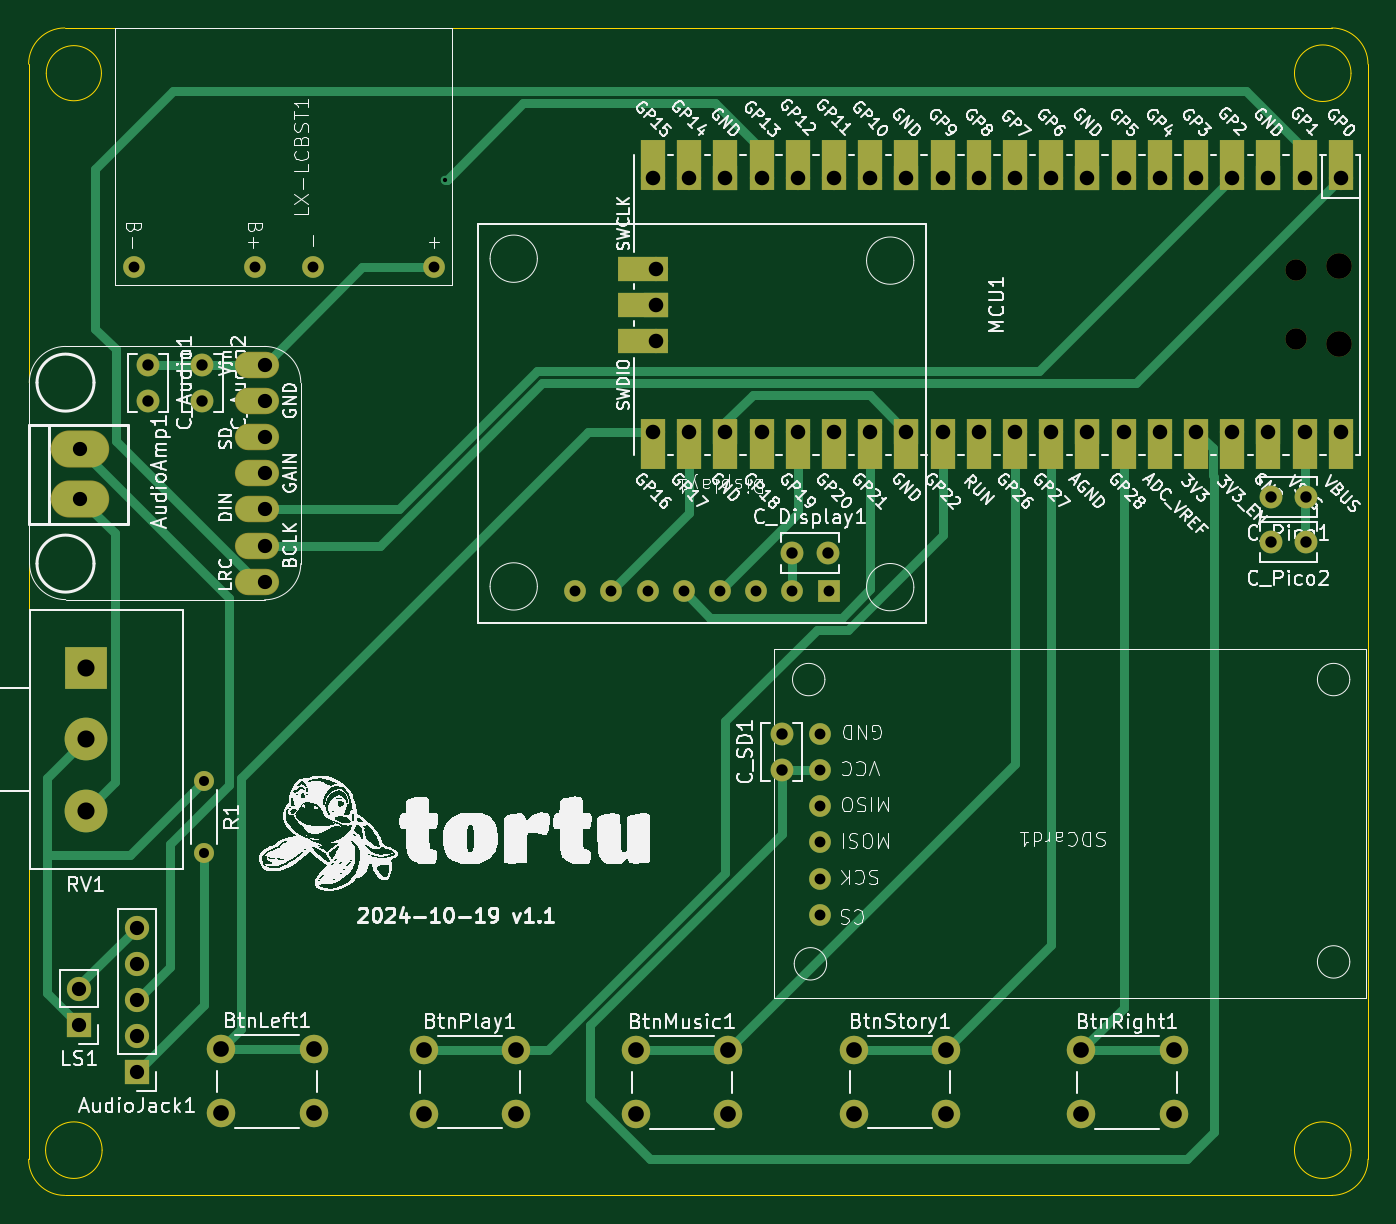
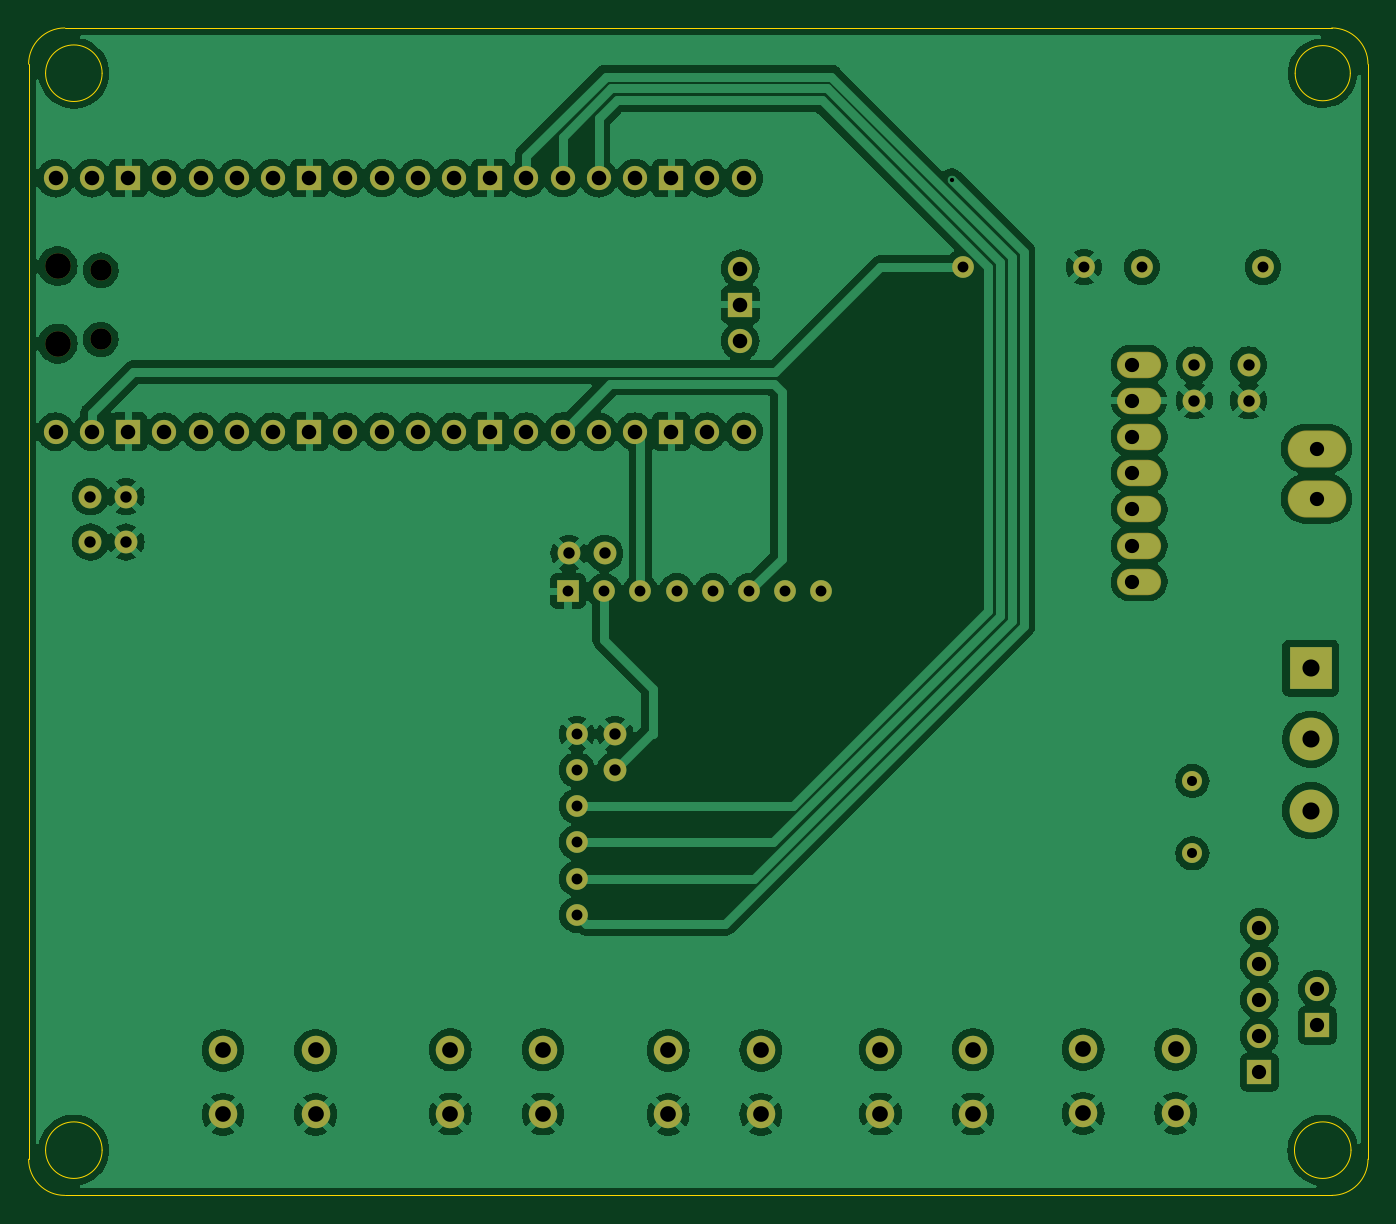
Circuit board: 11 layer files. Board 94.0 x 81.9 mm.
- bottom_copper: Tortu-B_Cu.gbl (190715 bytes)
- bottom_mask: Tortu-B_Mask.gbs (4433 bytes)
- paste: Tortu-B_Paste.gbp (448 bytes)
- bottom_silk: Tortu-B_Silkscreen.gbo (4443 bytes)
- outline: Tortu-Edge_Cuts.gm1 (1600 bytes)
- top_copper: Tortu-F_Cu.gtl (16633 bytes)
- top_mask: Tortu-F_Mask.gts (5899 bytes)
- paste: Tortu-F_Paste.gtp (448 bytes)
- top_silk: Tortu-F_Silkscreen.gto (254173 bytes)
- drill: Tortu-NPTH.drl (465 bytes)
- drill: Tortu-PTH.drl (2712 bytes)

=== bottom_copper: Tortu-B_Cu.gbl (190715 bytes, source omitted) ===
=== bottom_mask: Tortu-B_Mask.gbs ===
%TF.GenerationSoftware,KiCad,Pcbnew,8.0.5*%
%TF.CreationDate,2024-10-19T23:10:58+02:00*%
%TF.ProjectId,Tortu,546f7274-752e-46b6-9963-61645f706362,rev?*%
%TF.SameCoordinates,Original*%
%TF.FileFunction,Soldermask,Bot*%
%TF.FilePolarity,Negative*%
%FSLAX46Y46*%
G04 Gerber Fmt 4.6, Leading zero omitted, Abs format (unit mm)*
G04 Created by KiCad (PCBNEW 8.0.5) date 2024-10-19 23:10:58*
%MOMM*%
%LPD*%
G01*
G04 APERTURE LIST*
%ADD10R,1.700000X1.700000*%
%ADD11O,1.700000X1.700000*%
%ADD12R,1.524000X1.524000*%
%ADD13C,1.524000*%
%ADD14C,1.600000*%
%ADD15R,3.000000X3.000000*%
%ADD16C,3.000000*%
%ADD17C,2.000000*%
%ADD18C,1.400000*%
%ADD19O,1.400000X1.400000*%
%ADD20O,1.800000X1.800000*%
%ADD21O,1.500000X1.500000*%
%ADD22O,3.101600X1.851600*%
%ADD23O,4.101600X2.601600*%
G04 APERTURE END LIST*
D10*
%TO.C,LS1*%
X122936000Y-129037000D03*
D11*
X122936000Y-126497000D03*
%TD*%
D10*
%TO.C,AudioJack1*%
X127000000Y-132334000D03*
D11*
X127000000Y-129794000D03*
X127000000Y-127254000D03*
X127000000Y-124714000D03*
X127000000Y-122174000D03*
%TD*%
D12*
%TO.C,Display1*%
X175516800Y-98574500D03*
D13*
X172976800Y-98574500D03*
X170436800Y-98574500D03*
X167896800Y-98574500D03*
X165356800Y-98574500D03*
X162816800Y-98574500D03*
X160276800Y-98574500D03*
X157736800Y-98574500D03*
%TD*%
D14*
%TO.C,C_SD1*%
X172212000Y-111105000D03*
X172212000Y-108605000D03*
%TD*%
%TO.C,C_Pico2*%
X209022000Y-95123000D03*
X206522000Y-95123000D03*
%TD*%
%TO.C,C_Pico1*%
X209022000Y-91948000D03*
X206522000Y-91948000D03*
%TD*%
%TO.C,C_Display1*%
X172943200Y-95910400D03*
X175443200Y-95910400D03*
%TD*%
%TO.C,C_Audio2*%
X131572000Y-82697000D03*
X131572000Y-85197000D03*
%TD*%
%TO.C,C_Audio1*%
X127762000Y-82697000D03*
X127762000Y-85197000D03*
%TD*%
D15*
%TO.C,RV1*%
X123398000Y-103966000D03*
D16*
X123398000Y-108966000D03*
X123398000Y-113966000D03*
%TD*%
D13*
%TO.C,SDCard1*%
X174879000Y-108585000D03*
X174879000Y-111125000D03*
X174879000Y-113665000D03*
X174879000Y-116205000D03*
X174879000Y-118745000D03*
X174879000Y-121285000D03*
%TD*%
D17*
%TO.C,BtnStory1*%
X177269000Y-130755000D03*
X183769000Y-130755000D03*
X177269000Y-135255000D03*
X183769000Y-135255000D03*
%TD*%
D18*
%TO.C,R1*%
X131699000Y-111887000D03*
D19*
X131699000Y-116967000D03*
%TD*%
D13*
%TO.C,LX-LCBST1*%
X139319000Y-75836000D03*
X147828000Y-75836000D03*
X126746000Y-75836000D03*
X135255000Y-75836000D03*
%TD*%
D20*
%TO.C,MCU1*%
X211325000Y-75761000D03*
D21*
X208295000Y-76061000D03*
X208295000Y-80911000D03*
D20*
X211325000Y-81211000D03*
D11*
X211455000Y-69596000D03*
X208915000Y-69596000D03*
D10*
X206375000Y-69596000D03*
D11*
X203835000Y-69596000D03*
X201295000Y-69596000D03*
X198755000Y-69596000D03*
X196215000Y-69596000D03*
D10*
X193675000Y-69596000D03*
D11*
X191135000Y-69596000D03*
X188595000Y-69596000D03*
X186055000Y-69596000D03*
X183515000Y-69596000D03*
D10*
X180975000Y-69596000D03*
D11*
X178435000Y-69596000D03*
X175895000Y-69596000D03*
X173355000Y-69596000D03*
X170815000Y-69596000D03*
D10*
X168275000Y-69596000D03*
D11*
X165735000Y-69596000D03*
X163195000Y-69596000D03*
X163195000Y-87376000D03*
X165735000Y-87376000D03*
D10*
X168275000Y-87376000D03*
D11*
X170815000Y-87376000D03*
X173355000Y-87376000D03*
X175895000Y-87376000D03*
X178435000Y-87376000D03*
D10*
X180975000Y-87376000D03*
D11*
X183515000Y-87376000D03*
X186055000Y-87376000D03*
X188595000Y-87376000D03*
X191135000Y-87376000D03*
D10*
X193675000Y-87376000D03*
D11*
X196215000Y-87376000D03*
X198755000Y-87376000D03*
X201295000Y-87376000D03*
X203835000Y-87376000D03*
D10*
X206375000Y-87376000D03*
D11*
X208915000Y-87376000D03*
X211455000Y-87376000D03*
X163425000Y-75946000D03*
D10*
X163425000Y-78486000D03*
D11*
X163425000Y-81026000D03*
%TD*%
D17*
%TO.C,BtnRight1*%
X193219000Y-130791000D03*
X199719000Y-130791000D03*
X193219000Y-135291000D03*
X199719000Y-135291000D03*
%TD*%
%TO.C,BtnPlay1*%
X147095000Y-130755000D03*
X153595000Y-130755000D03*
X147095000Y-135255000D03*
X153595000Y-135255000D03*
%TD*%
D22*
%TO.C,AudioAmp1*%
X135439000Y-82670000D03*
X135439000Y-85210000D03*
X135439000Y-87750000D03*
X135439000Y-90290000D03*
X135439000Y-92830000D03*
X135439000Y-95370000D03*
X135439000Y-97910000D03*
D23*
X122985000Y-92090000D03*
X122985000Y-88590000D03*
%TD*%
D17*
%TO.C,BtnLeft1*%
X132871000Y-130719000D03*
X139371000Y-130719000D03*
X132871000Y-135219000D03*
X139371000Y-135219000D03*
%TD*%
%TO.C,BtnMusic1*%
X161977000Y-130791000D03*
X168477000Y-130791000D03*
X161977000Y-135291000D03*
X168477000Y-135291000D03*
%TD*%
M02*

=== paste: Tortu-B_Paste.gbp ===
%TF.GenerationSoftware,KiCad,Pcbnew,8.0.5*%
%TF.CreationDate,2024-10-19T23:10:58+02:00*%
%TF.ProjectId,Tortu,546f7274-752e-46b6-9963-61645f706362,rev?*%
%TF.SameCoordinates,Original*%
%TF.FileFunction,Paste,Bot*%
%TF.FilePolarity,Positive*%
%FSLAX46Y46*%
G04 Gerber Fmt 4.6, Leading zero omitted, Abs format (unit mm)*
G04 Created by KiCad (PCBNEW 8.0.5) date 2024-10-19 23:10:58*
%MOMM*%
%LPD*%
G01*
G04 APERTURE LIST*
G04 APERTURE END LIST*
M02*

=== bottom_silk: Tortu-B_Silkscreen.gbo ===
%TF.GenerationSoftware,KiCad,Pcbnew,8.0.5*%
%TF.CreationDate,2024-10-19T23:10:58+02:00*%
%TF.ProjectId,Tortu,546f7274-752e-46b6-9963-61645f706362,rev?*%
%TF.SameCoordinates,Original*%
%TF.FileFunction,Legend,Bot*%
%TF.FilePolarity,Positive*%
%FSLAX46Y46*%
G04 Gerber Fmt 4.6, Leading zero omitted, Abs format (unit mm)*
G04 Created by KiCad (PCBNEW 8.0.5) date 2024-10-19 23:10:58*
%MOMM*%
%LPD*%
G01*
G04 APERTURE LIST*
%ADD10R,1.700000X1.700000*%
%ADD11O,1.700000X1.700000*%
%ADD12R,1.524000X1.524000*%
%ADD13C,1.524000*%
%ADD14C,1.600000*%
%ADD15R,3.000000X3.000000*%
%ADD16C,3.000000*%
%ADD17C,2.000000*%
%ADD18C,1.400000*%
%ADD19O,1.400000X1.400000*%
%ADD20O,1.800000X1.800000*%
%ADD21O,1.500000X1.500000*%
%ADD22O,3.101600X1.851600*%
%ADD23O,4.101600X2.601600*%
G04 APERTURE END LIST*
%LPC*%
D10*
%TO.C,LS1*%
X122936000Y-129037000D03*
D11*
X122936000Y-126497000D03*
%TD*%
D10*
%TO.C,AudioJack1*%
X127000000Y-132334000D03*
D11*
X127000000Y-129794000D03*
X127000000Y-127254000D03*
X127000000Y-124714000D03*
X127000000Y-122174000D03*
%TD*%
D12*
%TO.C,Display1*%
X175516800Y-98574500D03*
D13*
X172976800Y-98574500D03*
X170436800Y-98574500D03*
X167896800Y-98574500D03*
X165356800Y-98574500D03*
X162816800Y-98574500D03*
X160276800Y-98574500D03*
X157736800Y-98574500D03*
%TD*%
D14*
%TO.C,C_SD1*%
X172212000Y-111105000D03*
X172212000Y-108605000D03*
%TD*%
%TO.C,C_Pico2*%
X209022000Y-95123000D03*
X206522000Y-95123000D03*
%TD*%
%TO.C,C_Pico1*%
X209022000Y-91948000D03*
X206522000Y-91948000D03*
%TD*%
%TO.C,C_Display1*%
X172943200Y-95910400D03*
X175443200Y-95910400D03*
%TD*%
%TO.C,C_Audio2*%
X131572000Y-82697000D03*
X131572000Y-85197000D03*
%TD*%
%TO.C,C_Audio1*%
X127762000Y-82697000D03*
X127762000Y-85197000D03*
%TD*%
D15*
%TO.C,RV1*%
X123398000Y-103966000D03*
D16*
X123398000Y-108966000D03*
X123398000Y-113966000D03*
%TD*%
D13*
%TO.C,SDCard1*%
X174879000Y-108585000D03*
X174879000Y-111125000D03*
X174879000Y-113665000D03*
X174879000Y-116205000D03*
X174879000Y-118745000D03*
X174879000Y-121285000D03*
%TD*%
D17*
%TO.C,BtnStory1*%
X177269000Y-130755000D03*
X183769000Y-130755000D03*
X177269000Y-135255000D03*
X183769000Y-135255000D03*
%TD*%
D18*
%TO.C,R1*%
X131699000Y-111887000D03*
D19*
X131699000Y-116967000D03*
%TD*%
D13*
%TO.C,LX-LCBST1*%
X139319000Y-75836000D03*
X147828000Y-75836000D03*
X126746000Y-75836000D03*
X135255000Y-75836000D03*
%TD*%
D20*
%TO.C,MCU1*%
X211325000Y-75761000D03*
D21*
X208295000Y-76061000D03*
X208295000Y-80911000D03*
D20*
X211325000Y-81211000D03*
D11*
X211455000Y-69596000D03*
X208915000Y-69596000D03*
D10*
X206375000Y-69596000D03*
D11*
X203835000Y-69596000D03*
X201295000Y-69596000D03*
X198755000Y-69596000D03*
X196215000Y-69596000D03*
D10*
X193675000Y-69596000D03*
D11*
X191135000Y-69596000D03*
X188595000Y-69596000D03*
X186055000Y-69596000D03*
X183515000Y-69596000D03*
D10*
X180975000Y-69596000D03*
D11*
X178435000Y-69596000D03*
X175895000Y-69596000D03*
X173355000Y-69596000D03*
X170815000Y-69596000D03*
D10*
X168275000Y-69596000D03*
D11*
X165735000Y-69596000D03*
X163195000Y-69596000D03*
X163195000Y-87376000D03*
X165735000Y-87376000D03*
D10*
X168275000Y-87376000D03*
D11*
X170815000Y-87376000D03*
X173355000Y-87376000D03*
X175895000Y-87376000D03*
X178435000Y-87376000D03*
D10*
X180975000Y-87376000D03*
D11*
X183515000Y-87376000D03*
X186055000Y-87376000D03*
X188595000Y-87376000D03*
X191135000Y-87376000D03*
D10*
X193675000Y-87376000D03*
D11*
X196215000Y-87376000D03*
X198755000Y-87376000D03*
X201295000Y-87376000D03*
X203835000Y-87376000D03*
D10*
X206375000Y-87376000D03*
D11*
X208915000Y-87376000D03*
X211455000Y-87376000D03*
X163425000Y-75946000D03*
D10*
X163425000Y-78486000D03*
D11*
X163425000Y-81026000D03*
%TD*%
D17*
%TO.C,BtnRight1*%
X193219000Y-130791000D03*
X199719000Y-130791000D03*
X193219000Y-135291000D03*
X199719000Y-135291000D03*
%TD*%
%TO.C,BtnPlay1*%
X147095000Y-130755000D03*
X153595000Y-130755000D03*
X147095000Y-135255000D03*
X153595000Y-135255000D03*
%TD*%
D22*
%TO.C,AudioAmp1*%
X135439000Y-82670000D03*
X135439000Y-85210000D03*
X135439000Y-87750000D03*
X135439000Y-90290000D03*
X135439000Y-92830000D03*
X135439000Y-95370000D03*
X135439000Y-97910000D03*
D23*
X122985000Y-92090000D03*
X122985000Y-88590000D03*
%TD*%
D17*
%TO.C,BtnLeft1*%
X132871000Y-130719000D03*
X139371000Y-130719000D03*
X132871000Y-135219000D03*
X139371000Y-135219000D03*
%TD*%
%TO.C,BtnMusic1*%
X161977000Y-130791000D03*
X168477000Y-130791000D03*
X161977000Y-135291000D03*
X168477000Y-135291000D03*
%TD*%
%LPD*%
M02*

=== outline: Tortu-Edge_Cuts.gm1 ===
%TF.GenerationSoftware,KiCad,Pcbnew,8.0.5*%
%TF.CreationDate,2024-10-19T23:10:58+02:00*%
%TF.ProjectId,Tortu,546f7274-752e-46b6-9963-61645f706362,rev?*%
%TF.SameCoordinates,Original*%
%TF.FileFunction,Profile,NP*%
%FSLAX46Y46*%
G04 Gerber Fmt 4.6, Leading zero omitted, Abs format (unit mm)*
G04 Created by KiCad (PCBNEW 8.0.5) date 2024-10-19 23:10:58*
%MOMM*%
%LPD*%
G01*
G04 APERTURE LIST*
%TA.AperFunction,Profile*%
%ADD10C,0.050000*%
%TD*%
G04 APERTURE END LIST*
D10*
X212168803Y-137795000D02*
G75*
G02*
X208201197Y-137795000I-1983803J0D01*
G01*
X208201197Y-137795000D02*
G75*
G02*
X212168803Y-137795000I1983803J0D01*
G01*
X124538803Y-137795000D02*
G75*
G02*
X120571197Y-137795000I-1983803J0D01*
G01*
X120571197Y-137795000D02*
G75*
G02*
X124538803Y-137795000I1983803J0D01*
G01*
X212168803Y-62230000D02*
G75*
G02*
X208201197Y-62230000I-1983803J0D01*
G01*
X208201197Y-62230000D02*
G75*
G02*
X212168803Y-62230000I1983803J0D01*
G01*
X124489406Y-62230000D02*
G75*
G02*
X120620594Y-62230000I-1934406J0D01*
G01*
X120620594Y-62230000D02*
G75*
G02*
X124489406Y-62230000I1934406J0D01*
G01*
X213360000Y-138430000D02*
X213360000Y-61595000D01*
X121920000Y-140970000D02*
X210820000Y-140970000D01*
X119380000Y-61595000D02*
X119380000Y-138430000D01*
X121920000Y-59055000D02*
X210820000Y-59055000D01*
X119380000Y-61595000D02*
G75*
G02*
X121920000Y-59055000I2540000J0D01*
G01*
X210820000Y-59055000D02*
G75*
G02*
X213360000Y-61595000I0J-2540000D01*
G01*
X213360000Y-138430000D02*
G75*
G02*
X210820000Y-140970000I-2540000J0D01*
G01*
X121920000Y-140970000D02*
G75*
G02*
X119380000Y-138430000I0J2540000D01*
G01*
M02*

=== top_copper: Tortu-F_Cu.gtl (16633 bytes, source omitted) ===
=== top_mask: Tortu-F_Mask.gts ===
%TF.GenerationSoftware,KiCad,Pcbnew,8.0.5*%
%TF.CreationDate,2024-10-19T23:10:58+02:00*%
%TF.ProjectId,Tortu,546f7274-752e-46b6-9963-61645f706362,rev?*%
%TF.SameCoordinates,Original*%
%TF.FileFunction,Soldermask,Top*%
%TF.FilePolarity,Negative*%
%FSLAX46Y46*%
G04 Gerber Fmt 4.6, Leading zero omitted, Abs format (unit mm)*
G04 Created by KiCad (PCBNEW 8.0.5) date 2024-10-19 23:10:58*
%MOMM*%
%LPD*%
G01*
G04 APERTURE LIST*
%ADD10R,1.700000X1.700000*%
%ADD11O,1.700000X1.700000*%
%ADD12R,1.524000X1.524000*%
%ADD13C,1.524000*%
%ADD14C,1.600000*%
%ADD15R,3.000000X3.000000*%
%ADD16C,3.000000*%
%ADD17C,2.000000*%
%ADD18C,1.400000*%
%ADD19O,1.400000X1.400000*%
%ADD20O,1.800000X1.800000*%
%ADD21O,1.500000X1.500000*%
%ADD22R,1.700000X3.500000*%
%ADD23R,3.500000X1.700000*%
%ADD24O,3.101600X1.851600*%
%ADD25O,4.101600X2.601600*%
G04 APERTURE END LIST*
D10*
%TO.C,LS1*%
X122936000Y-129037000D03*
D11*
X122936000Y-126497000D03*
%TD*%
D10*
%TO.C,AudioJack1*%
X127000000Y-132334000D03*
D11*
X127000000Y-129794000D03*
X127000000Y-127254000D03*
X127000000Y-124714000D03*
X127000000Y-122174000D03*
%TD*%
D12*
%TO.C,Display1*%
X175516800Y-98574500D03*
D13*
X172976800Y-98574500D03*
X170436800Y-98574500D03*
X167896800Y-98574500D03*
X165356800Y-98574500D03*
X162816800Y-98574500D03*
X160276800Y-98574500D03*
X157736800Y-98574500D03*
%TD*%
D14*
%TO.C,C_SD1*%
X172212000Y-111105000D03*
X172212000Y-108605000D03*
%TD*%
%TO.C,C_Pico2*%
X209022000Y-95123000D03*
X206522000Y-95123000D03*
%TD*%
%TO.C,C_Pico1*%
X209022000Y-91948000D03*
X206522000Y-91948000D03*
%TD*%
%TO.C,C_Display1*%
X172943200Y-95910400D03*
X175443200Y-95910400D03*
%TD*%
%TO.C,C_Audio2*%
X131572000Y-82697000D03*
X131572000Y-85197000D03*
%TD*%
%TO.C,C_Audio1*%
X127762000Y-82697000D03*
X127762000Y-85197000D03*
%TD*%
D15*
%TO.C,RV1*%
X123398000Y-103966000D03*
D16*
X123398000Y-108966000D03*
X123398000Y-113966000D03*
%TD*%
D13*
%TO.C,SDCard1*%
X174879000Y-108585000D03*
X174879000Y-111125000D03*
X174879000Y-113665000D03*
X174879000Y-116205000D03*
X174879000Y-118745000D03*
X174879000Y-121285000D03*
%TD*%
D17*
%TO.C,BtnStory1*%
X177269000Y-130755000D03*
X183769000Y-130755000D03*
X177269000Y-135255000D03*
X183769000Y-135255000D03*
%TD*%
D18*
%TO.C,R1*%
X131699000Y-111887000D03*
D19*
X131699000Y-116967000D03*
%TD*%
D13*
%TO.C,LX-LCBST1*%
X139319000Y-75836000D03*
X147828000Y-75836000D03*
X126746000Y-75836000D03*
X135255000Y-75836000D03*
%TD*%
D20*
%TO.C,MCU1*%
X211325000Y-75761000D03*
D21*
X208295000Y-76061000D03*
X208295000Y-80911000D03*
D20*
X211325000Y-81211000D03*
D11*
X211455000Y-69596000D03*
D22*
X211455000Y-68696000D03*
D11*
X208915000Y-69596000D03*
D22*
X208915000Y-68696000D03*
D10*
X206375000Y-69596000D03*
D22*
X206375000Y-68696000D03*
D11*
X203835000Y-69596000D03*
D22*
X203835000Y-68696000D03*
D11*
X201295000Y-69596000D03*
D22*
X201295000Y-68696000D03*
D11*
X198755000Y-69596000D03*
D22*
X198755000Y-68696000D03*
D11*
X196215000Y-69596000D03*
D22*
X196215000Y-68696000D03*
D10*
X193675000Y-69596000D03*
D22*
X193675000Y-68696000D03*
D11*
X191135000Y-69596000D03*
D22*
X191135000Y-68696000D03*
D11*
X188595000Y-69596000D03*
D22*
X188595000Y-68696000D03*
D11*
X186055000Y-69596000D03*
D22*
X186055000Y-68696000D03*
D11*
X183515000Y-69596000D03*
D22*
X183515000Y-68696000D03*
D10*
X180975000Y-69596000D03*
D22*
X180975000Y-68696000D03*
D11*
X178435000Y-69596000D03*
D22*
X178435000Y-68696000D03*
D11*
X175895000Y-69596000D03*
D22*
X175895000Y-68696000D03*
D11*
X173355000Y-69596000D03*
D22*
X173355000Y-68696000D03*
D11*
X170815000Y-69596000D03*
D22*
X170815000Y-68696000D03*
D10*
X168275000Y-69596000D03*
D22*
X168275000Y-68696000D03*
D11*
X165735000Y-69596000D03*
D22*
X165735000Y-68696000D03*
D11*
X163195000Y-69596000D03*
D22*
X163195000Y-68696000D03*
D11*
X163195000Y-87376000D03*
D22*
X163195000Y-88276000D03*
D11*
X165735000Y-87376000D03*
D22*
X165735000Y-88276000D03*
D10*
X168275000Y-87376000D03*
D22*
X168275000Y-88276000D03*
D11*
X170815000Y-87376000D03*
D22*
X170815000Y-88276000D03*
D11*
X173355000Y-87376000D03*
D22*
X173355000Y-88276000D03*
D11*
X175895000Y-87376000D03*
D22*
X175895000Y-88276000D03*
D11*
X178435000Y-87376000D03*
D22*
X178435000Y-88276000D03*
D10*
X180975000Y-87376000D03*
D22*
X180975000Y-88276000D03*
D11*
X183515000Y-87376000D03*
D22*
X183515000Y-88276000D03*
D11*
X186055000Y-87376000D03*
D22*
X186055000Y-88276000D03*
D11*
X188595000Y-87376000D03*
D22*
X188595000Y-88276000D03*
D11*
X191135000Y-87376000D03*
D22*
X191135000Y-88276000D03*
D10*
X193675000Y-87376000D03*
D22*
X193675000Y-88276000D03*
D11*
X196215000Y-87376000D03*
D22*
X196215000Y-88276000D03*
D11*
X198755000Y-87376000D03*
D22*
X198755000Y-88276000D03*
D11*
X201295000Y-87376000D03*
D22*
X201295000Y-88276000D03*
D11*
X203835000Y-87376000D03*
D22*
X203835000Y-88276000D03*
D10*
X206375000Y-87376000D03*
D22*
X206375000Y-88276000D03*
D11*
X208915000Y-87376000D03*
D22*
X208915000Y-88276000D03*
D11*
X211455000Y-87376000D03*
D22*
X211455000Y-88276000D03*
D11*
X163425000Y-75946000D03*
D23*
X162525000Y-75946000D03*
D10*
X163425000Y-78486000D03*
D23*
X162525000Y-78486000D03*
D11*
X163425000Y-81026000D03*
D23*
X162525000Y-81026000D03*
%TD*%
D17*
%TO.C,BtnRight1*%
X193219000Y-130791000D03*
X199719000Y-130791000D03*
X193219000Y-135291000D03*
X199719000Y-135291000D03*
%TD*%
%TO.C,BtnPlay1*%
X147095000Y-130755000D03*
X153595000Y-130755000D03*
X147095000Y-135255000D03*
X153595000Y-135255000D03*
%TD*%
D24*
%TO.C,AudioAmp1*%
X135439000Y-82670000D03*
X135439000Y-85210000D03*
X135439000Y-87750000D03*
X135439000Y-90290000D03*
X135439000Y-92830000D03*
X135439000Y-95370000D03*
X135439000Y-97910000D03*
D25*
X122985000Y-92090000D03*
X122985000Y-88590000D03*
%TD*%
D17*
%TO.C,BtnLeft1*%
X132871000Y-130719000D03*
X139371000Y-130719000D03*
X132871000Y-135219000D03*
X139371000Y-135219000D03*
%TD*%
%TO.C,BtnMusic1*%
X161977000Y-130791000D03*
X168477000Y-130791000D03*
X161977000Y-135291000D03*
X168477000Y-135291000D03*
%TD*%
M02*

=== paste: Tortu-F_Paste.gtp ===
%TF.GenerationSoftware,KiCad,Pcbnew,8.0.5*%
%TF.CreationDate,2024-10-19T23:10:58+02:00*%
%TF.ProjectId,Tortu,546f7274-752e-46b6-9963-61645f706362,rev?*%
%TF.SameCoordinates,Original*%
%TF.FileFunction,Paste,Top*%
%TF.FilePolarity,Positive*%
%FSLAX46Y46*%
G04 Gerber Fmt 4.6, Leading zero omitted, Abs format (unit mm)*
G04 Created by KiCad (PCBNEW 8.0.5) date 2024-10-19 23:10:58*
%MOMM*%
%LPD*%
G01*
G04 APERTURE LIST*
G04 APERTURE END LIST*
M02*

=== top_silk: Tortu-F_Silkscreen.gto (254173 bytes, source omitted) ===
=== drill: Tortu-NPTH.drl ===
M48
; DRILL file {KiCad 8.0.5} date 2024-10-19T23:11:01+0200
; FORMAT={-:-/ absolute / metric / decimal}
; #@! TF.CreationDate,2024-10-19T23:11:01+02:00
; #@! TF.GenerationSoftware,Kicad,Pcbnew,8.0.5
; #@! TF.FileFunction,NonPlated,1,2,NPTH
FMAT,2
METRIC
; #@! TA.AperFunction,NonPlated,NPTH,ComponentDrill
T1C1.500
; #@! TA.AperFunction,NonPlated,NPTH,ComponentDrill
T2C1.800
%
G90
G05
T1
X208.295Y-76.061
X208.295Y-80.911
T2
X211.325Y-75.761
X211.325Y-81.211
M30

=== drill: Tortu-PTH.drl ===
M48
; DRILL file {KiCad 8.0.5} date 2024-10-19T23:11:01+0200
; FORMAT={-:-/ absolute / metric / decimal}
; #@! TF.CreationDate,2024-10-19T23:11:01+02:00
; #@! TF.GenerationSoftware,Kicad,Pcbnew,8.0.5
; #@! TF.FileFunction,Plated,1,2,PTH
FMAT,2
METRIC
; #@! TA.AperFunction,Plated,PTH,ViaDrill
T1C0.300
; #@! TA.AperFunction,Plated,PTH,ComponentDrill
T2C0.700
; #@! TA.AperFunction,Plated,PTH,ComponentDrill
T3C0.762
; #@! TA.AperFunction,Plated,PTH,ComponentDrill
T4C0.800
; #@! TA.AperFunction,Plated,PTH,ComponentDrill
T5C1.000
; #@! TA.AperFunction,Plated,PTH,ComponentDrill
T6C1.020
; #@! TA.AperFunction,Plated,PTH,ComponentDrill
T7C1.100
; #@! TA.AperFunction,Plated,PTH,ComponentDrill
T8C1.200
%
G90
G05
T1
X148.59Y-69.722
T2
X131.699Y-111.887
X131.699Y-116.967
T3
X126.746Y-75.836
X135.255Y-75.836
X139.319Y-75.836
X147.828Y-75.836
X157.737Y-98.575
X160.277Y-98.575
X162.817Y-98.575
X165.357Y-98.575
X167.897Y-98.575
X170.437Y-98.575
X172.977Y-98.575
X174.879Y-108.585
X174.879Y-111.125
X174.879Y-113.665
X174.879Y-116.205
X174.879Y-118.745
X174.879Y-121.285
X175.517Y-98.575
T4
X127.762Y-82.697
X127.762Y-85.197
X131.572Y-82.697
X131.572Y-85.197
X172.212Y-108.605
X172.212Y-111.105
X172.943Y-95.91
X175.443Y-95.91
X206.522Y-91.948
X206.522Y-95.123
X209.022Y-91.948
X209.022Y-95.123
T5
X122.936Y-126.497
X122.936Y-129.037
X122.985Y-88.59
X122.985Y-92.09
X127.0Y-122.174
X127.0Y-124.714
X127.0Y-127.254
X127.0Y-129.794
X127.0Y-132.334
X135.939Y-82.67
X135.939Y-85.21
X135.939Y-87.75
X135.939Y-90.29
X135.939Y-92.83
X135.939Y-95.37
X135.939Y-97.91
T6
X163.195Y-69.596
X163.195Y-87.376
X163.425Y-75.946
X163.425Y-78.486
X163.425Y-81.026
X165.735Y-69.596
X165.735Y-87.376
X168.275Y-69.596
X168.275Y-87.376
X170.815Y-69.596
X170.815Y-87.376
X173.355Y-69.596
X173.355Y-87.376
X175.895Y-69.596
X175.895Y-87.376
X178.435Y-69.596
X178.435Y-87.376
X180.975Y-69.596
X180.975Y-87.376
X183.515Y-69.596
X183.515Y-87.376
X186.055Y-69.596
X186.055Y-87.376
X188.595Y-69.596
X188.595Y-87.376
X191.135Y-69.596
X191.135Y-87.376
X193.675Y-69.596
X193.675Y-87.376
X196.215Y-69.596
X196.215Y-87.376
X198.755Y-69.596
X198.755Y-87.376
X201.295Y-69.596
X201.295Y-87.376
X203.835Y-69.596
X203.835Y-87.376
X206.375Y-69.596
X206.375Y-87.376
X208.915Y-69.596
X208.915Y-87.376
X211.455Y-69.596
X211.455Y-87.376
T7
X132.871Y-130.719
X132.871Y-135.219
X139.371Y-130.719
X139.371Y-135.219
X147.095Y-130.755
X147.095Y-135.255
X153.595Y-130.755
X153.595Y-135.255
X161.977Y-130.791
X161.977Y-135.291
X168.477Y-130.791
X168.477Y-135.291
X177.269Y-130.755
X177.269Y-135.255
X183.769Y-130.755
X183.769Y-135.255
X193.219Y-130.791
X193.219Y-135.291
X199.719Y-130.791
X199.719Y-135.291
T8
X123.398Y-103.966
X123.398Y-108.966
X123.398Y-113.966
M30

